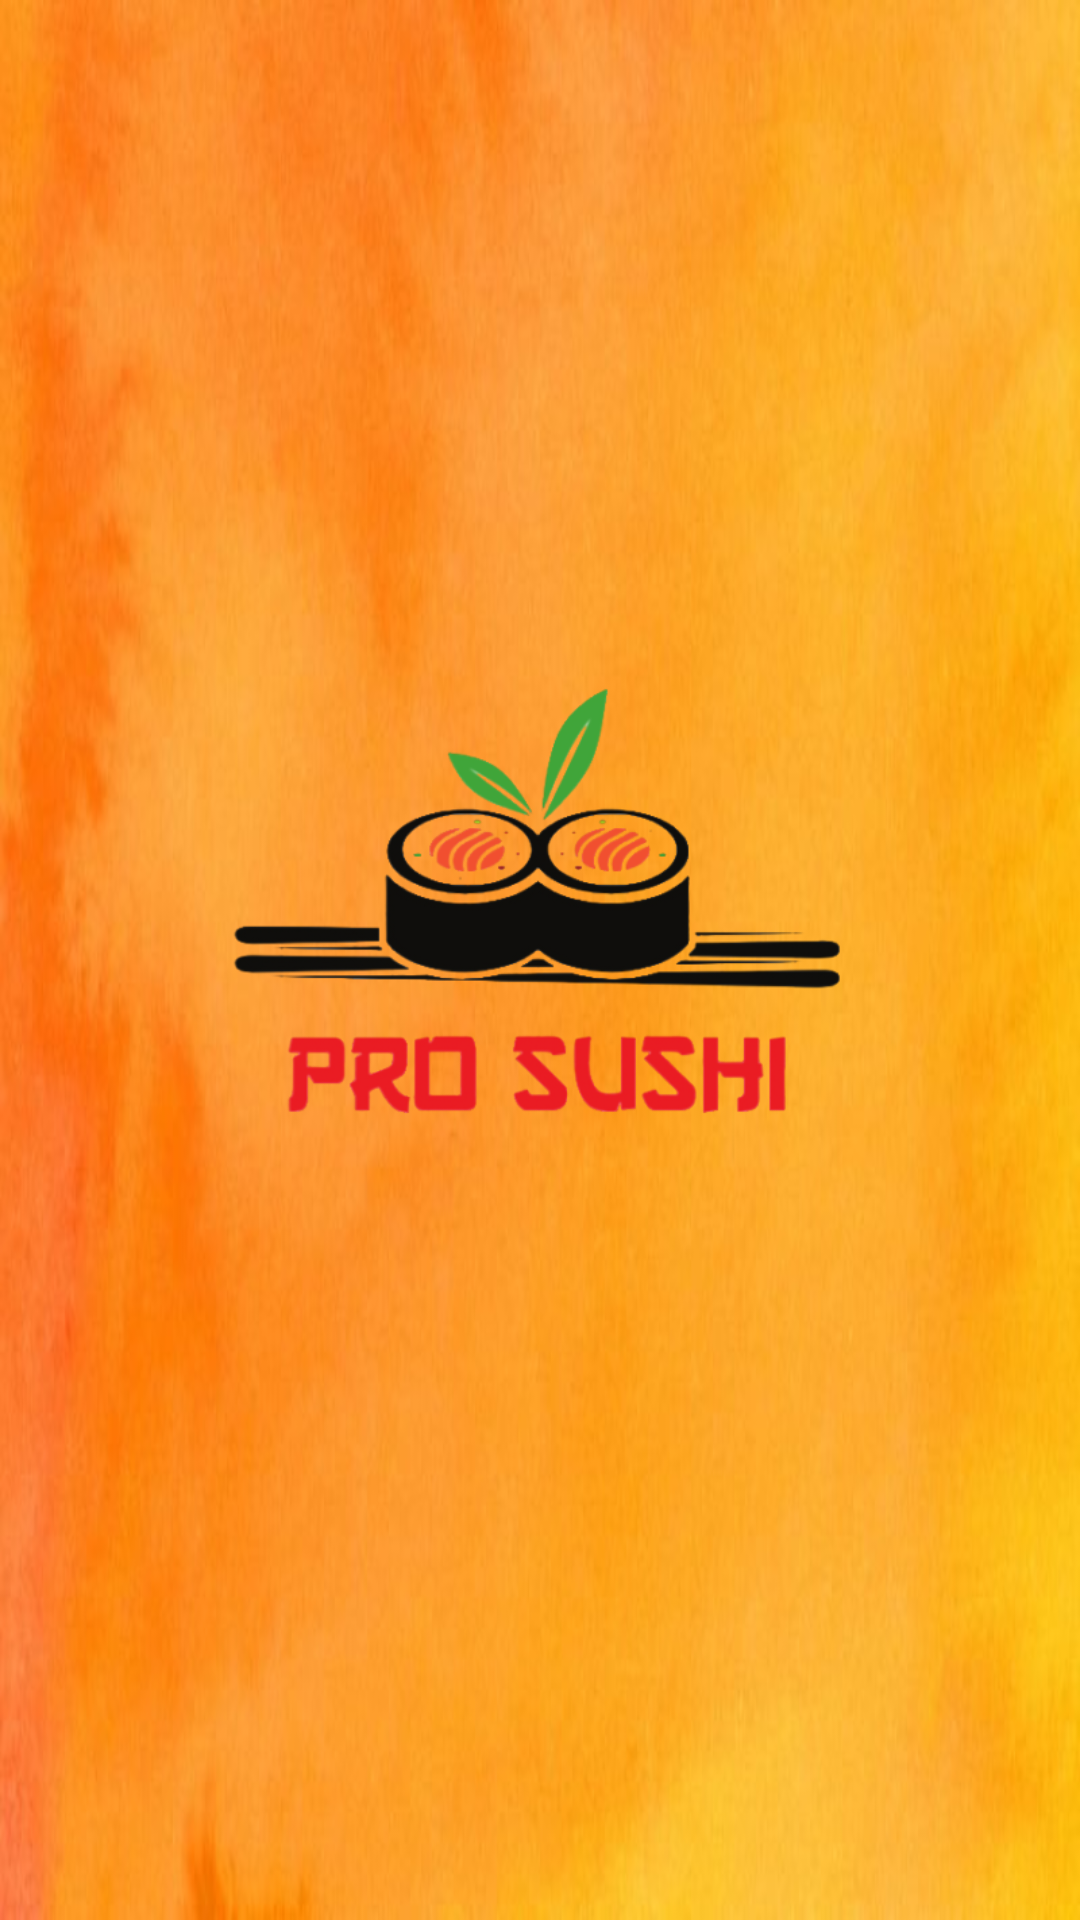

Produce the Android XML layout that renders to this screen, including the resource entries it uses.
<!-- AndroidManifest.xml: application theme Theme.Prosushi -->
<!-- res/layout/activity_wellcome.xml -->
<?xml version="1.0" encoding="utf-8"?>
<LinearLayout xmlns:android="http://schemas.android.com/apk/res/android"
    xmlns:app="http://schemas.android.com/apk/res-auto"
    xmlns:tools="http://schemas.android.com/tools"
    android:layout_width="match_parent"
    android:layout_height="match_parent"
    android:orientation="vertical"
    tools:context=".WellcomeAc"
    android:background="@drawable/background">
    <ImageView
        android:layout_width="match_parent"
        android:layout_height="wrap_content"
        android:layout_gravity="center"
        android:src="@drawable/logo"/>

</LinearLayout>
<!-- resources referenced by this layout -->
<resources>
  <!-- drawable background: jpg bitmap (drawable, 31516 bytes) -->
  <!-- drawable logo: png bitmap (drawable, 120527 bytes) -->
  <style name="Theme.Prosushi" parent="Base.Theme.Prosushi" />
  <style name="Base.Theme.Prosushi" parent="Theme.Material3.DayNight.NoActionBar">
          
          
      </style>
</resources>
